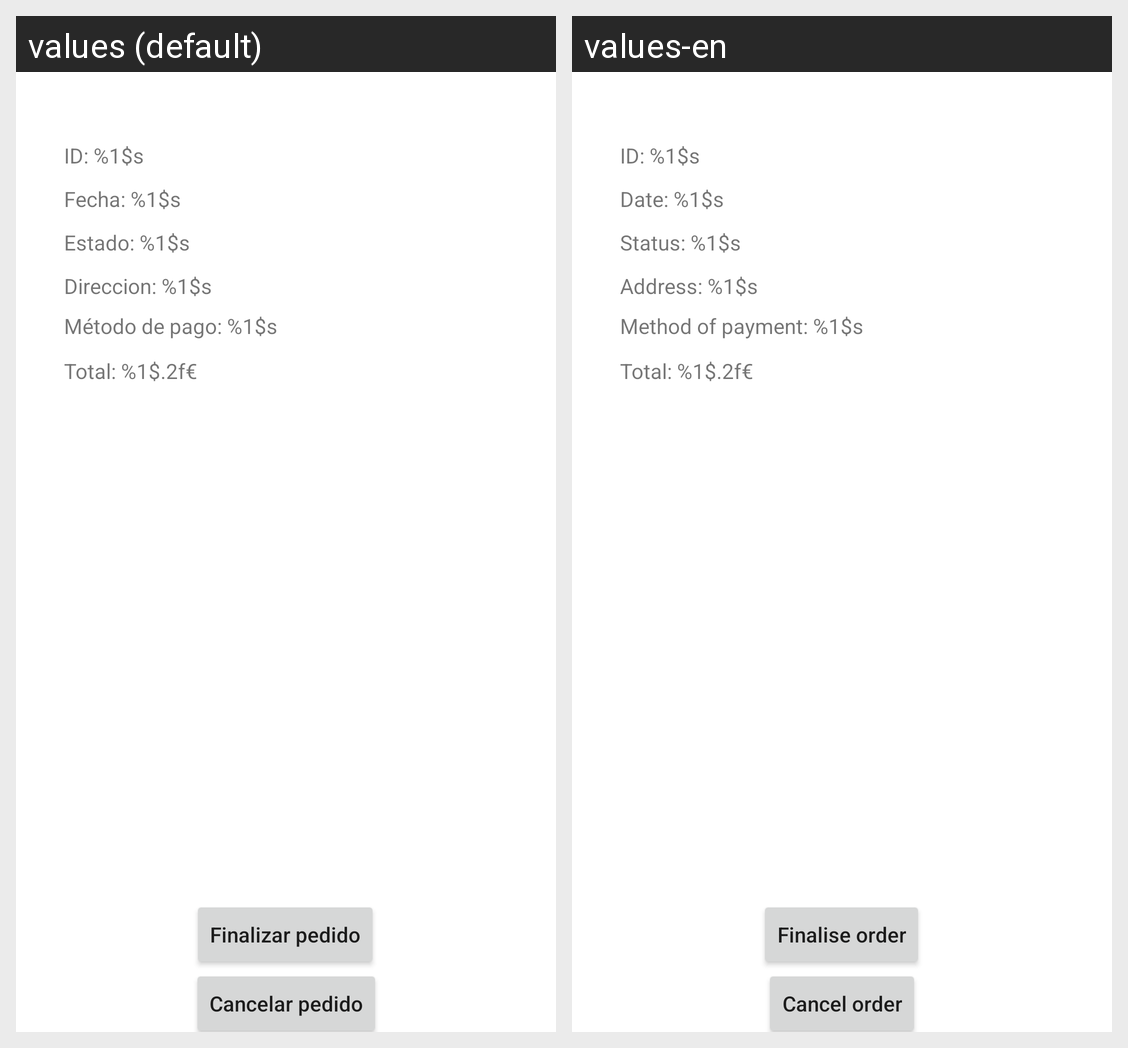

Here is an Android app screen in its default locale and in the app's own translations. Write out the translated-string differences for the strings that appear on this screen.
Android screen res/layout/activity_detalle_pedido.xml rendered under 2 locales, left to right: values (default), values-en. Device: Nexus 5 (rendered at 1080×1920; each locale shown at half size, 540×960, under a caption strip naming it); theme Theme.RepuestosExpressAdmin.
Strings drawn on this screen, with the default value and each locale's value (text and hints the layout hard-codes, and strings that could not be matched under every locale, appear in the picture but are not listed):

direccion
  values: Direccion: %1$s
  values-en: Address: %1$s

cancelar_pedido
  values: Cancelar pedido
  values-en: Cancel order

id
  values: ID: %1$s
  values-en: ID: %1$s  [not translated; the default value is used]

fecha
  values: Fecha: %1$s
  values-en: Date: %1$s

estado
  values: Estado: %1$s
  values-en: Status: %1$s

total
  values: Total: %1$.2f€
  values-en: Total: %1$.2f€  [not translated; the default value is used]

finalizar_pedido
  values: Finalizar pedido
  values-en: Finalise order

metodo_pago
  values: Método de pago: %1$s
  values-en: Method of payment: %1$s
